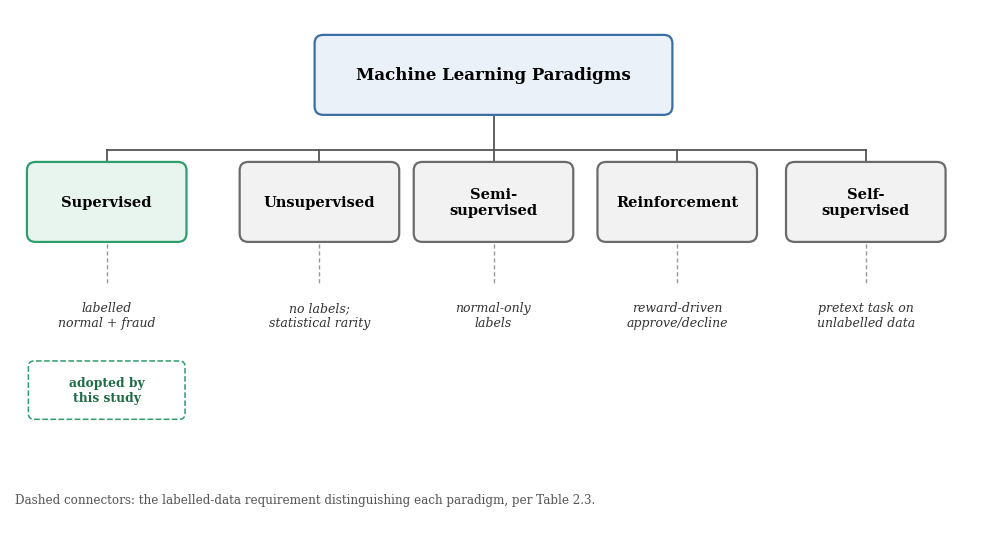

The matplotlib source for this figure: (Note: this script raises an exception after producing the figure.)
"""
Machine learning paradigm taxonomy diagram for Section 2.2.3, styled to
match fig1_architecture.png / fig8_sequence.png's palette and typography.
"""
import matplotlib
matplotlib.use("Agg")
import matplotlib.pyplot as plt
from matplotlib.patches import FancyBboxPatch
from matplotlib.lines import Line2D

plt.rcParams.update({"font.family": "serif", "font.size": 11})

fig, ax = plt.subplots(figsize=(10, 5.6))
ax.set_xlim(0, 10)
ax.set_ylim(0, 5.6)
ax.axis("off")


def box(x, y, w, h, text, face, edge, fontsize=11, bold=True):
    b = FancyBboxPatch((x - w / 2, y - h / 2), w, h,
                        boxstyle="round,pad=0.05,rounding_size=0.09",
                        linewidth=1.6, edgecolor=edge, facecolor=face, zorder=3)
    ax.add_patch(b)
    ax.text(x, y, text, ha="center", va="center", fontsize=fontsize,
             fontweight="bold" if bold else "normal", zorder=4)


root_x, root_y = 5.0, 4.9
box(root_x, root_y, 3.6, 0.75, "Machine Learning Paradigms", "#eaf1f8", "#3a6ea5", 12)

children = [
    ("Supervised", "labelled\nnormal + fraud", 1.0, "#e8f5ef", "#2f9e6e", True),
    ("Unsupervised", "no labels;\nstatistical rarity", 3.2, "#f2f2f2", "#6b6b6b", False),
    ("Semi-\nsupervised", "normal-only\nlabels", 5.0, "#f2f2f2", "#6b6b6b", False),
    ("Reinforcement", "reward-driven\napprove/decline", 6.9, "#f2f2f2", "#6b6b6b", False),
    ("Self-\nsupervised", "pretext task on\nunlabelled data", 8.85, "#f2f2f2", "#6b6b6b", False),
]

branch_y = 3.55
leaf_y = 2.35
sub_y = 1.55

# connector from root down to a horizontal spine, then to each branch
ax.add_line(Line2D([root_x, root_x], [root_y - 0.375, branch_y + 0.55], color="#555555", linewidth=1.3, zorder=1))
ax.add_line(Line2D([children[0][2], children[-1][2]], [branch_y + 0.55, branch_y + 0.55], color="#555555", linewidth=1.3, zorder=1))

for name, sub, x, face, edge, adopted in children:
    ax.add_line(Line2D([x, x], [branch_y + 0.55, branch_y + 0.375], color="#555555", linewidth=1.3, zorder=1))
    box(x, branch_y, 1.55, 0.75, name, face, edge, 10.5)
    ax.add_line(Line2D([x, x], [branch_y - 0.375, leaf_y + 0.32], color="#999999", linewidth=1.0,
                        linestyle=(0, (3, 2)), zorder=1))
    ax.text(x, leaf_y, sub, ha="center", va="center", fontsize=9, style="italic", color="#333333")
    if adopted:
        ax.text(x, sub_y, "adopted by\nthis study", ha="center", va="center", fontsize=8.8,
                 color="#1f6b45", fontweight="bold")
        ax.add_patch(FancyBboxPatch((x - 0.78, sub_y - 0.28), 1.56, 0.56,
                                     boxstyle="round,pad=0.03,rounding_size=0.06",
                                     linewidth=1.1, edgecolor="#2f9e6e", facecolor="none",
                                     linestyle="dashed", zorder=2))

ax.text(0.05, 0.35,
        "Dashed connectors: the labelled-data requirement distinguishing each paradigm, per Table 2.3.",
        fontsize=8.6, color="#555555", ha="left")

plt.tight_layout()
plt.savefig("../figures/fig9_ml_taxonomy.png", dpi=300, bbox_inches="tight")
print("wrote figures/fig9_ml_taxonomy.png")
